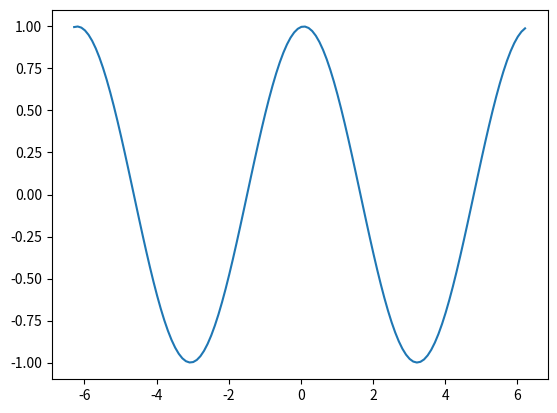

The script that saved this image:
import numpy as np
import matplotlib.pylab as plt


plt.ion()
fig, ax = plt.subplots()


x = np.arange(-2 * np.pi, 2 * np.pi, 0.1)
y = np.cos(x)

# ссылка на объект line2d который отвечает за отображение графика на координатных осях
line, = ax.plot(x, y)



for delay in np.arange(0, 2 * np.pi, 0.1):
    y = np.cos(x + delay)

    line.set_ydata(y)

    plt.draw()
    # для обработки внутренних событий и окна
    plt.gcf().canvas.flush_events()


plt.show()